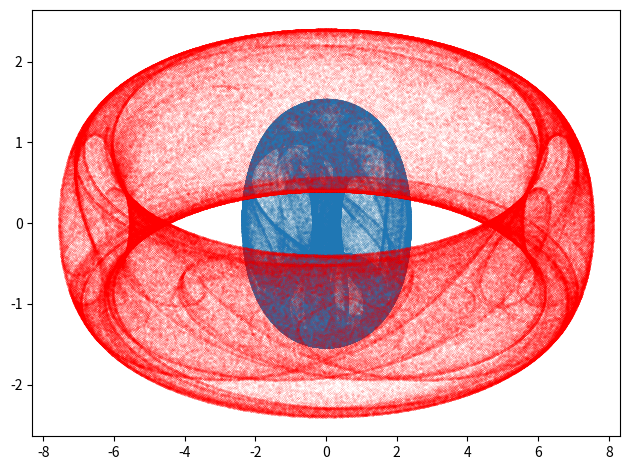

Python code for this plot:
"""Výpočet a vykreslení podivného atraktoru navrženého Johny Svenssonem."""

# MIT License
#
# Copyright (c) 2020 Pavel Tišnovský
#
# Permission is hereby granted, free of charge, to any person obtaining a copy
# of this software and associated documentation files (the "Software"), to deal
# in the Software without restriction, including without limitation the rights
# to use, copy, modify, merge, publish, distribute, sublicense, and/or sell
# copies of the Software, and to permit persons to whom the Software is
# furnished to do so, subject to the following conditions:
#
# The above copyright notice and this permission notice shall be included in
# all copies or substantial portions of the Software.
#
# THE SOFTWARE IS PROVIDED "AS IS", WITHOUT WARRANTY OF ANY KIND, EXPRESS OR
# IMPLIED, INCLUDING BUT NOT LIMITED TO THE WARRANTIES OF MERCHANTABILITY,
# FITNESS FOR A PARTICULAR PURPOSE AND NONINFRINGEMENT. IN NO EVENT SHALL THE
# AUTHORS OR COPYRIGHT HOLDERS BE LIABLE FOR ANY CLAIM, DAMAGES OR OTHER
# LIABILITY, WHETHER IN AN ACTION OF CONTRACT, TORT OR OTHERWISE, ARISING FROM,
# OUT OF OR IN CONNECTION WITH THE SOFTWARE OR THE USE OR OTHER DEALINGS IN THE
# SOFTWARE.

# Quadruptwo attractor

# Import všech potřebných knihoven - Numpy, Matplotlibu a standardní
# matematické knihovny, ze které se využijí jen některé vybrané funkce.
import matplotlib.pyplot as plt
import numpy as np
from math import sin, cos

def svensson(x, y, a, b, c, d):
    """Funkce pro výpočet dalšího bodu podivného atraktoru."""
    x_dot = d * sin(x * a) - sin(y * b)
    y_dot = c * cos(x * a) + cos(y * b)
    return x_dot, y_dot


# Celkový počet vypočtených bodů na atraktoru.
n = 400000

# Počet bodů ze začátku výpočtu, které se nevykreslí.
settle_down_points = 1

# Prozatím prázdné pole připravené pro uložení výsledků výpočtu.
x = np.zeros((n,))
y = np.zeros((n,))

# Počáteční hodnoty pro výpočet.
x[0], y[0] = (0.0, 0.0)

# Parametry ovlivňující výpočet podivného atraktoru.
A = -2.337
B = -2.337
C = 0.533
D = 1.378

# Vlastní výpočet podivného atraktoru.
for i in range(n-1):
    x_dot, y_dot = svensson(x[i], y[i], A, B, C, D)
    x[i+1] = x_dot
    y[i+1] = y_dot

# Vykreslení grafu.
plt.plot(x[settle_down_points:], y[settle_down_points:], 'o', markersize=0.05)

# Změna velikosti komponent v grafu.
plt.tight_layout()

# Uložení grafu pro jeho další zpracování.
plt.savefig("svensson_1.png")

# Výsledek by měl vypadat následovně:
# ![svensson_1.png](svensson_1.png)
# (oproti originálu zmenšeno)

# Zobrazení grafu.
plt.show()

# Druhý atraktor

# Parametry ovlivňující výpočet podivného atraktoru.
A = 1.40
B = 1.56
C = 1.40
D = -6.56

# Vlastní výpočet podivného atraktoru.
for i in range(n-1):
    x_dot, y_dot = svensson(x[i], y[i], A, B, C, D)
    x[i+1] = x_dot
    y[i+1] = y_dot

# Vykreslení grafu.
plt.plot(x[settle_down_points:], y[settle_down_points:], 'o', markersize=0.05,
         color='red')

# Změna velikosti komponent v grafu.
plt.tight_layout()

# Uložení grafu pro jeho další zpracování.
plt.savefig("svensson_2.png")

# Výsledek by měl vypadat následovně:
# ![svensson_2.png](svensson_2.png)
# (oproti originálu zmenšeno)

# Zobrazení grafu.
plt.show()

# Konec.
